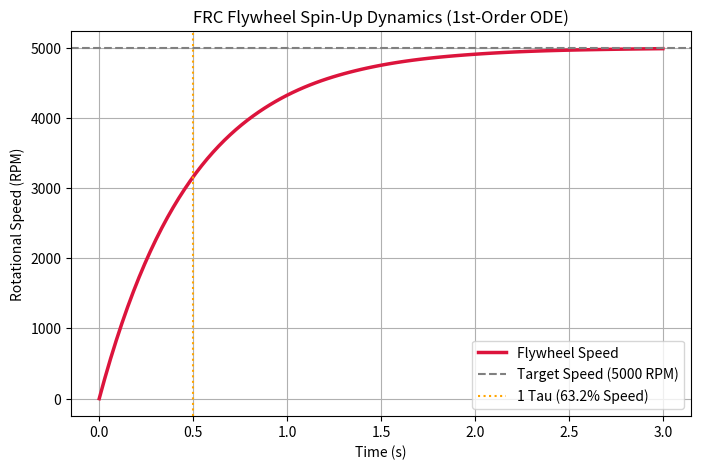

The matplotlib source for this figure:
import numpy as np
import matplotlib.pyplot as plt
from scipy.integrate import solve_ivp

# ==========================================
# 1. 定義物理模型：微分方程 f(t, y)
# ==========================================
def flywheel_dynamics(t, omega):
    """
    計算當前時間點的轉速加速度 d(omega)/dt
    t: 當前時間 (s) -> 即使函數內沒用到，也必須寫在第一個參數！
    omega: 當前轉速 (RPM)
    """
    omega_target = 5000.0  # 目標轉速 (RPM)
    tau = 0.5              # 時間常數 (s)
    
    # 計算這一瞬間的轉速變化率 (RPM / s)
    domega_dt = (1.0 / tau) * (omega_target - omega)
    return domega_dt

# ==========================================
# 2. 設定模擬條件與呼叫 SciPy 求解器
# ==========================================
t_span = (0, 3)          # 模擬時間範圍：0 秒到 3 秒
y0 = [0.0]               # 初始狀態：t=0 時，轉速為 0 RPM (必須是 list!)

# 建立我們希望輸出的時間點，讓畫出來的曲線滑順
t_eval = np.linspace(0, 3, 100) 

# 呼叫 solve_ivp 解微分方程
sol = solve_ivp(
    fun=flywheel_dynamics, 
    t_span=t_span, 
    y0=y0, 
    t_eval=t_eval
)

# ==========================================
# 3. 提取結果與視覺化
# ==========================================
# sol.t -> 時間陣列 ( shape: (100,) )
# sol.y -> 狀態陣列 ( shape: (1, 100) )，因為只有一個變數，所以取 sol.y[0]

plt.figure(figsize=(8, 5))
plt.plot(sol.t, sol.y[0], label='Flywheel Speed', color='crimson', linewidth=2.5)
plt.axhline(y=5000, color='gray', linestyle='--', label='Target Speed (5000 RPM)')

# 標記 1 個時間常數 (1 Tau) 的位置
plt.axvline(x=0.5, color='orange', linestyle=':', label='1 Tau (63.2% Speed)')

plt.title('FRC Flywheel Spin-Up Dynamics (1st-Order ODE)')
plt.xlabel('Time (s)')
plt.ylabel('Rotational Speed (RPM)')
plt.grid(True)
plt.legend()
plt.show()
